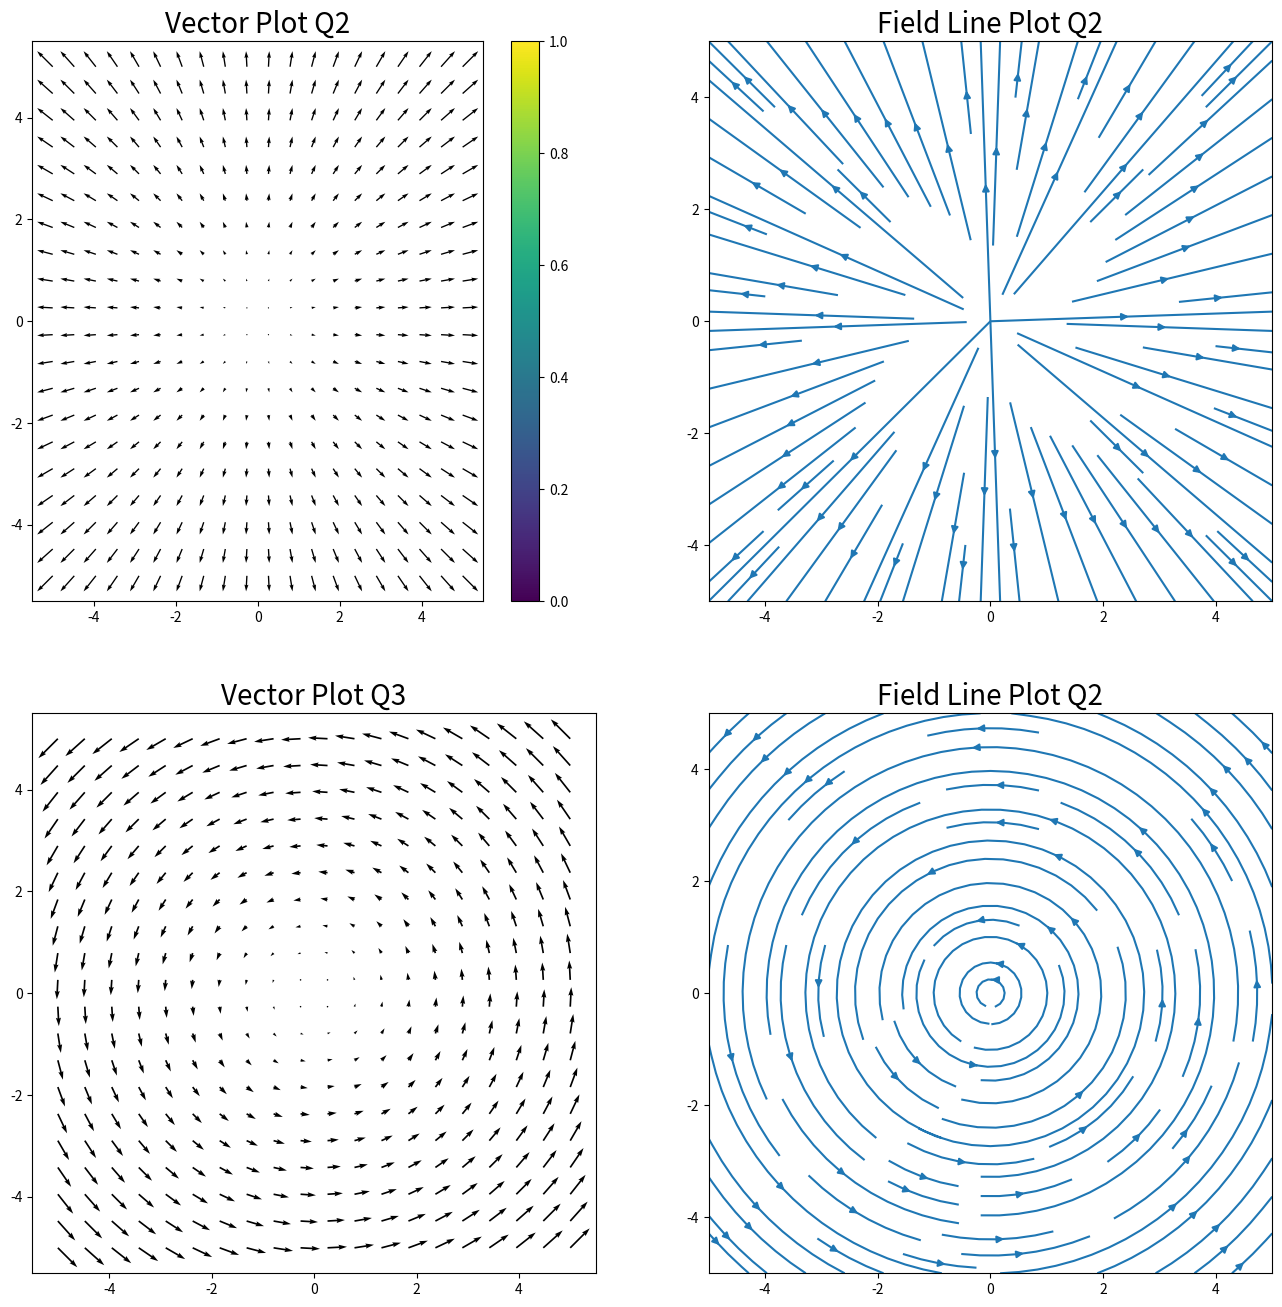

Reproduce this figure in Python.
# Computational Exercise 1 for PHYS*2330 - Fall 2021
# fieldPlot.py - scaffold code
#
# HEY!  Notice there is a fair bit of un-commented code here?
#       It's worth looking at some of these functions/operations and seeing
#       if you can make sense of them, or look up the documentation online!
# [redacted]
#------------------------------------------------------------------------------


""" Section 1:  Start by importing relevant libraries
#---------------------------------------------------------------------------"""
import numpy as np
import matplotlib.pyplot as plt
from matplotlib.patches import Circle

""" Section 2:  Define functions for the script
#---------------------------------------------------------------------------"""
# Return the electric potential, V, due to a charge "q" located at position 
# r0 = (x0,y0).  Evaluate V at the given position (x,y)
def potential(Q, r0, x, y):
    k = 8.99e9
    
    denom = np.sqrt( (x - r0[0])**2 + (y - r0[1])**2 )
    numer = k*Q
    
    return numer/denom

def eFieldx(q0, r0, x, y):
    k = 8.99e9
    
    TotalDistance = ((x-r0[0])**2 + (y-r0[1])**2)
    TotalEField = k*q0 / TotalDistance
    XComponent = (x-r0[0]) / np.sqrt(TotalDistance)
    YComponent = (y-r0[1]) / np.sqrt(TotalDistance)
    
    Ex = TotalEField*XComponent
    #Ey = TotalEField*YComponent
    return Ex

def eFieldy(q0, r0, x, y):
    k = 8.99e9
    
    TotalDistance = ((x-r0[0])**2 + (y-r0[1])**2)
    TotalEField = k*q0 / TotalDistance
    XComponent = (x-r0[0]) / np.sqrt(TotalDistance)
    YComponent = (y-r0[1]) / np.sqrt(TotalDistance)
    
    #Ex = TotalEField*XComponent
    Ey = TotalEField*YComponent
    return Ey

""" Section 3a:  Main body of code - using np.meshgrid for 2D plots
#---------------------------------------------------------------------------"""
# Create a 2D grid of x, y points using numpy's meshgrid function
nx, ny = 20,20
x = np.linspace(-5, 5, nx)
y = np.linspace(-5, 5, ny)
X, Y = np.meshgrid(x, y)

# create a data set for a scalar field to plot using a contour plot
S = np.zeros(X.shape)
S = 1/(1 + (X)**2 + (Y)**2)

# create a vector field in 2D - we need separate arrays for x- and y-components
E1x = X
E1y = Y

E2x = -Y
E2y = X

""" Section 3b:  Main body of code - compute fields from point charges
#---------------------------------------------------------------------------"""
# Define the charges (charge & position) that make up the electric dipole
q1 = +1.0; x1 =  1.0; y1 = 0.0
q2 = -1.0; x2 = -1.0; y2 = 0.0
q3 = +2.0; x3 = -1.0; y3 = 2.0

# For each gridpoint in X, Y, we will need to calculate the electric potential
# using our function potential().  The total potential is the sum of contributions
# from each charge.

V = potential(q1, [x1,y1], X, Y)
V += potential(q2, [x2,y2], X, Y)
V += potential(q3, [x3,y3], X, Y)

ETotalx = eFieldx(q1, [x1,y1], X, Y)
ETotalx += eFieldx(q2, [x2,y2], X, Y)
ETotalx += eFieldx(q3, [x3,y3], X, Y)

ETotaly = eFieldy(q1, [x1,y1], X, Y)
ETotaly += eFieldy(q2, [x2,y2], X, Y)
ETotaly += eFieldy(q3, [x3,y3], X, Y)



""" Section 4:  Plot your results using various 2D plotting functions
#---------------------------------------------------------------------------"""
# The following line creates 'handles' fig and ax, which allow us to direct 
# formatting commands to the figure and the axes within the figure, respectively.
# [This is useful when creating multiple plots, but also works for a single plot]

# create a single figure with multiple axes using 'subplots'
fig = plt.figure( figsize = (16,16) )
ax1 = fig.add_subplot(221)
ax2 = fig.add_subplot(222)
ax3 = fig.add_subplot(223)
ax4 = fig.add_subplot(224)
#ax5 = fig.add_subplot(225)

ax1.set_title("Vector Plot Q2", fontsize=20)
ax2.set_title("Field Line Plot Q2", fontsize=20)
ax3.set_title("Vector Plot Q3", fontsize=20)
ax4.set_title("Field Line Plot Q2", fontsize=20)
#ax5.set_title("EField Plot", fontsize=20)

im1 = ax1.quiver(X,Y,E1x,E1y)
im2 = ax2.streamplot(X,Y,E1x,E1y)
im3 = ax3.quiver(X,Y,E2x,E2y)
im4 = ax4.streamplot(X,Y,E2x,E2y)
#im5 = ax5.streamplot(X,Y,ETotalx,ETotaly)
plt.colorbar(im1)

# Display your plot on screen
plt.show()

# Save your plot
plt.savefig('fieldPlot.png', dpi=300)
